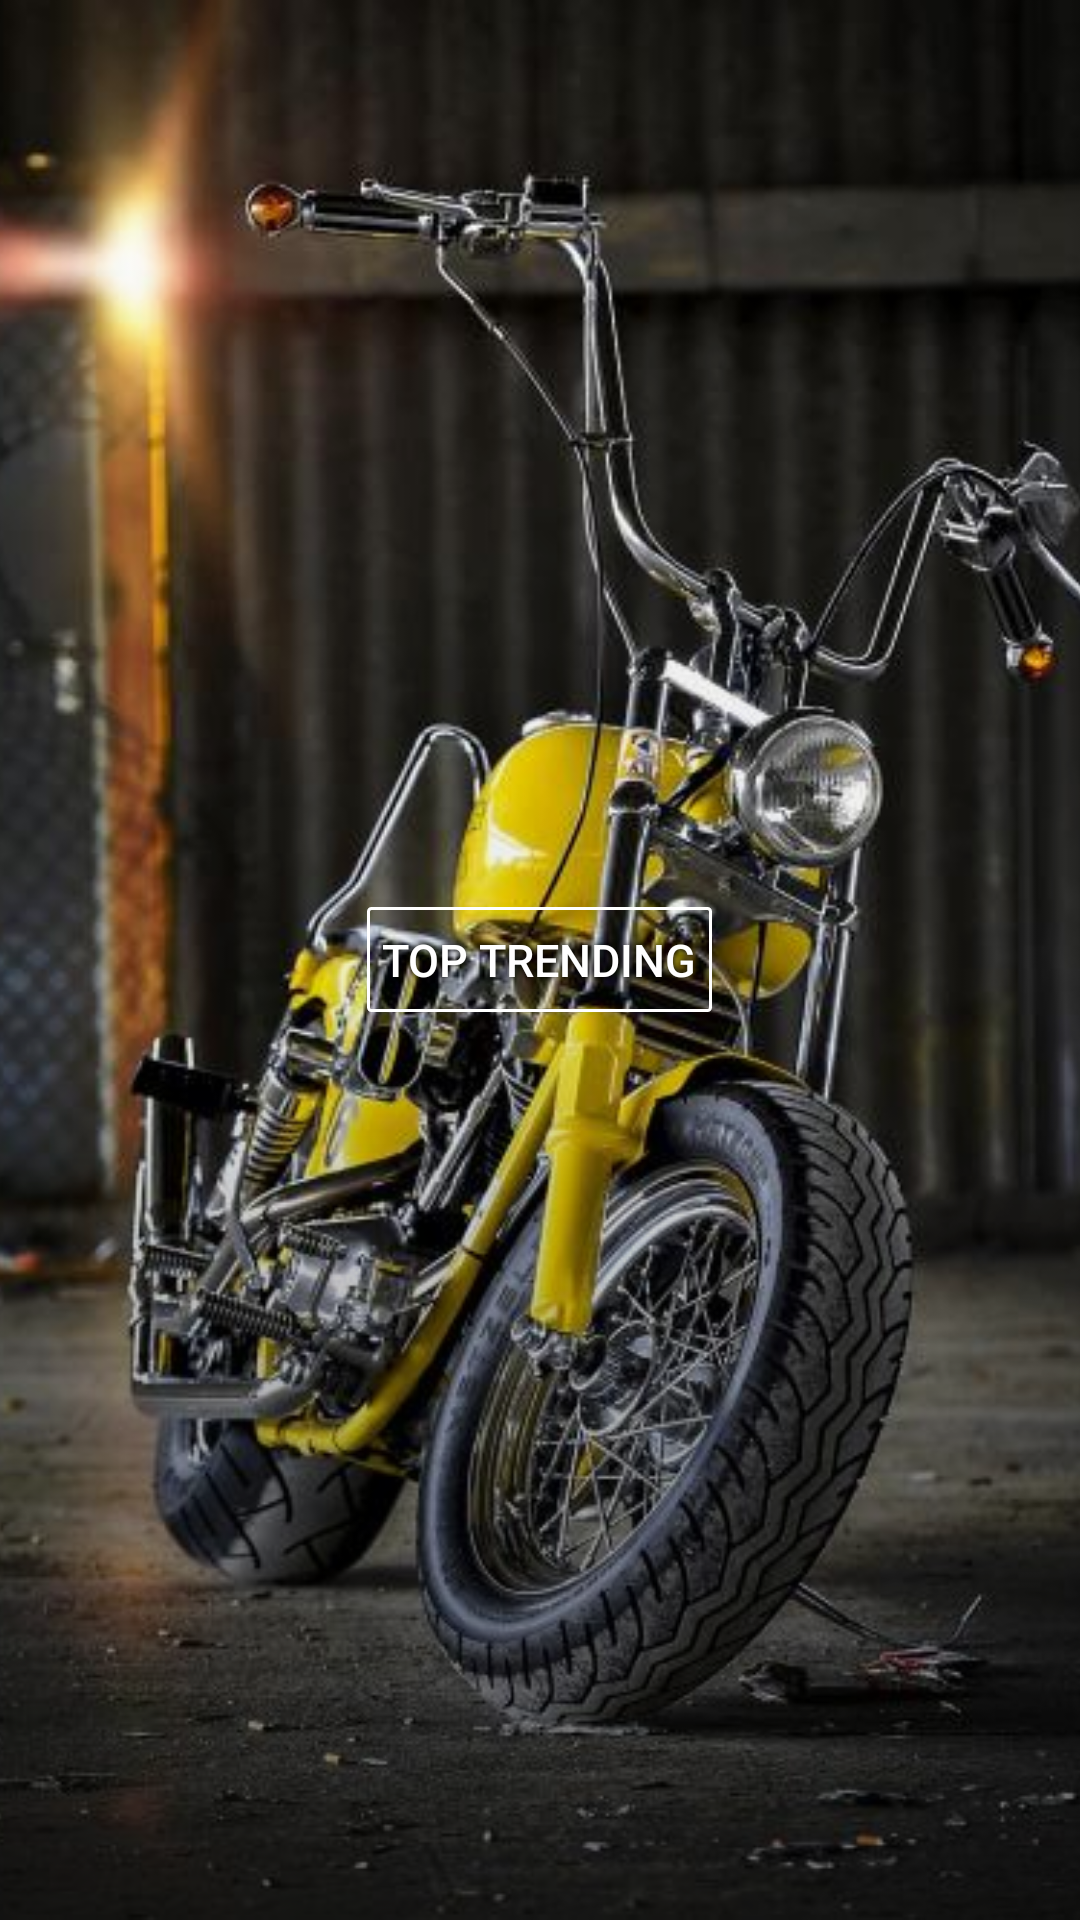

Produce the Android XML layout that renders to this screen, including the resource entries it uses.
<!-- AndroidManifest.xml: application theme AppTheme -->
<!-- res/layout/chanel_layout.xml -->
<?xml version="1.0" encoding="utf-8"?>
<RelativeLayout xmlns:android="http://schemas.android.com/apk/res/android"
    android:layout_width="match_parent"
    android:layout_height="match_parent"
    android:orientation="vertical">

    <ImageView
        android:id="@+id/ivBackground"
        android:layout_width="match_parent"
        android:layout_height="match_parent"
        android:scaleType="centerCrop"
        android:src="@drawable/image_one" />

    <View
        android:layout_width="match_parent"
        android:layout_height="match_parent"
        android:background="@drawable/shadow_inverse" />

    <Button
        android:id="@+id/btnTileMessage"
        android:layout_width="wrap_content"
        android:layout_height="35dp"
        android:layout_centerInParent="true"
        android:background="@drawable/tile_button"
        android:gravity="center"
        android:paddingLeft="5dp"
        android:paddingRight="5dp"
        android:shadowColor="#000000"
        android:shadowRadius="5"
        android:text="Top Trending"
        android:textColor="@android:color/white"
        android:textSize="15sp" />

    <TextView
        android:id="@+id/tvTileTagLine"
        android:layout_width="match_parent"
        android:layout_height="wrap_content"
        android:layout_below="@id/btnTileMessage"
        android:layout_centerInParent="true"
        android:layout_marginTop="10dp"
        android:gravity="center"
        android:shadowColor="#000"
        android:shadowRadius="5"
        android:textColor="#fff"
        android:textSize="18sp"
        android:textStyle="bold" />
</RelativeLayout>
<!-- resources referenced by this layout -->
<resources>
  <!-- drawable image_one: jpg bitmap (drawable, 59880 bytes) -->
  <!-- drawable shadow_inverse (drawable) -->
  <?xml version="1.0" encoding="utf-8"?>
  <shape xmlns:android="http://schemas.android.com/apk/res/android"
      android:shape="rectangle">
  
      <gradient android:startColor="#90000000"
          android:centerColor="#10000000"
          android:angle="90"/>
  </shape>
  <!-- drawable tile_button (drawable) -->
  <?xml version="1.0" encoding="utf-8"?>
  <shape xmlns:android="http://schemas.android.com/apk/res/android"
      android:shape="rectangle">
  
      <solid android:color="@android:color/transparent" />
  
      <stroke android:width="1dp"
          android:color="@android:color/white" />
  
      <corners android:radius="1dp" />
  </shape>
  <style name="AppTheme" parent="Theme.AppCompat.Light.NoActionBar">
          
          <item name="colorPrimary">#000000</item>
          <item name="colorPrimaryDark">#000000</item>
          <item name="colorAccent">@color/colorAccent</item>
      </style>
  <!-- not gathered from this repository: default colours our renderer supplied (Android Studio template values) -->
  <color name="colorAccent">#FF03DAC5</color>
</resources>
